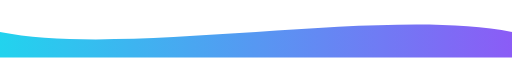
t = 0.00 s
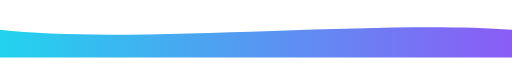
t = 0.75 s
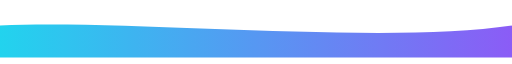
t = 2.25 s
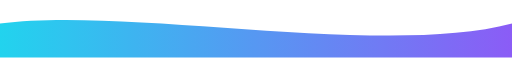
t = 3.00 s
t = 3.75 s: frame unchanged from t = 2.25 s, image omitted
t = 5.25 s: frame unchanged from t = 0.75 s, image omitted

The animated SVG that drew these frames (rendered in a browser with its animation timeline set to each time). Animation: 1 SMIL element (animate=1); one cycle of 6.00 s, repeats indefinitely.

<svg viewBox="0 0 1200 120" width="100%" height="120" xmlns="http://www.w3.org/2000/svg">
  <defs>
    <linearGradient id="waveGrad" x1="0" x2="1">
      <stop offset="0%" stop-color="#22d3ee"/>
      <stop offset="100%" stop-color="#8b5cf6"/>
    </linearGradient>
  </defs>

  <path fill="url(#waveGrad)">
    <animate attributeName="d" dur="6s" repeatCount="indefinite"
      values="
      M0,60 C300,120 900,0 1200,60 L1200,120 L0,120 Z;
      M0,40 C300,0 900,120 1200,40 L1200,120 L0,120 Z;
      M0,60 C300,120 900,0 1200,60 L1200,120 L0,120 Z
      "/>
  </path>
</svg>
